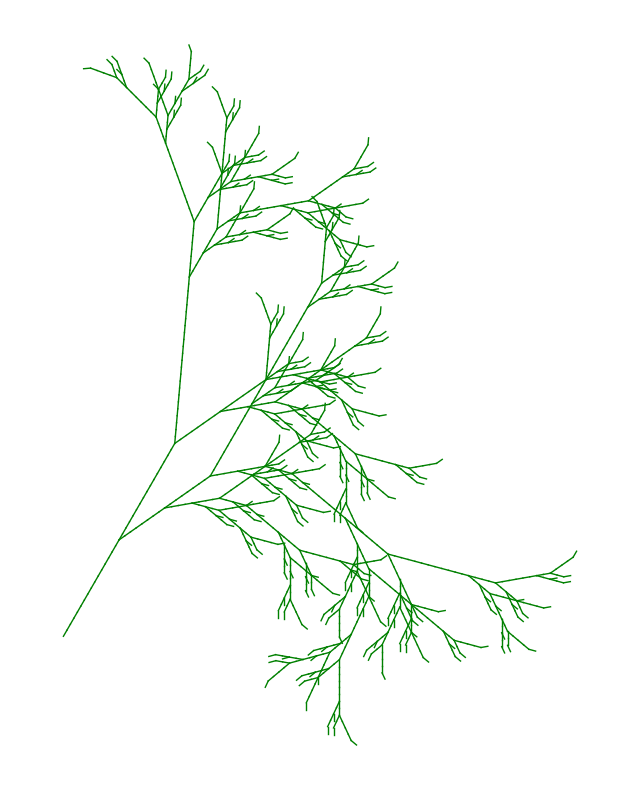

Recreate this plot in Python.
# [redacted]
# [redacted]

import math
import matplotlib.pyplot as plt

angle = 25
step = 3
depth = 5

#lagrer alle linjer som (x1, y1, x2, y2)
segments = []
stack = []

x, y = 0.0, -250.0
heading = 60

def forward():
    global x, y
    rad = math.radians(heading)
    newx = x + step * math.cos(rad)
    newy = y + step * math.sin(rad)
    segments.append((x, y, newx, newy))
    x, y = newx, newy

def F(d):
    if d == 0:
        forward()
    else:
        F(d - 1)
        F(d - 1)

def X(d):
    global heading, x, y
    if d == 0:
        return
    F(d - 1)
    heading -= angle                     # -
    # [[X]+X]
    stack.append((x, y, heading))
    X(d - 1)
    heading += angle                     # +
    X(d - 1)
    if stack: x, y, heading = stack.pop()
    heading += angle                     # +
    F(d - 1)
    # [+FX]
    stack.append((x, y, heading))
    heading += angle                     # +
    F(d - 1)
    X(d - 1)
    if stack: x, y, heading = stack.pop()
    heading -= angle                     # -
    X(d - 1)

X(depth)

# plot resultatet
plt.figure(figsize=(8, 10), dpi=150)
for x1, y1, x2, y2 in segments:
    plt.plot([x1, x2], [y1, y2], color="green", linewidth=1)

plt.axis("equal")
plt.axis("off")
plt.show()
